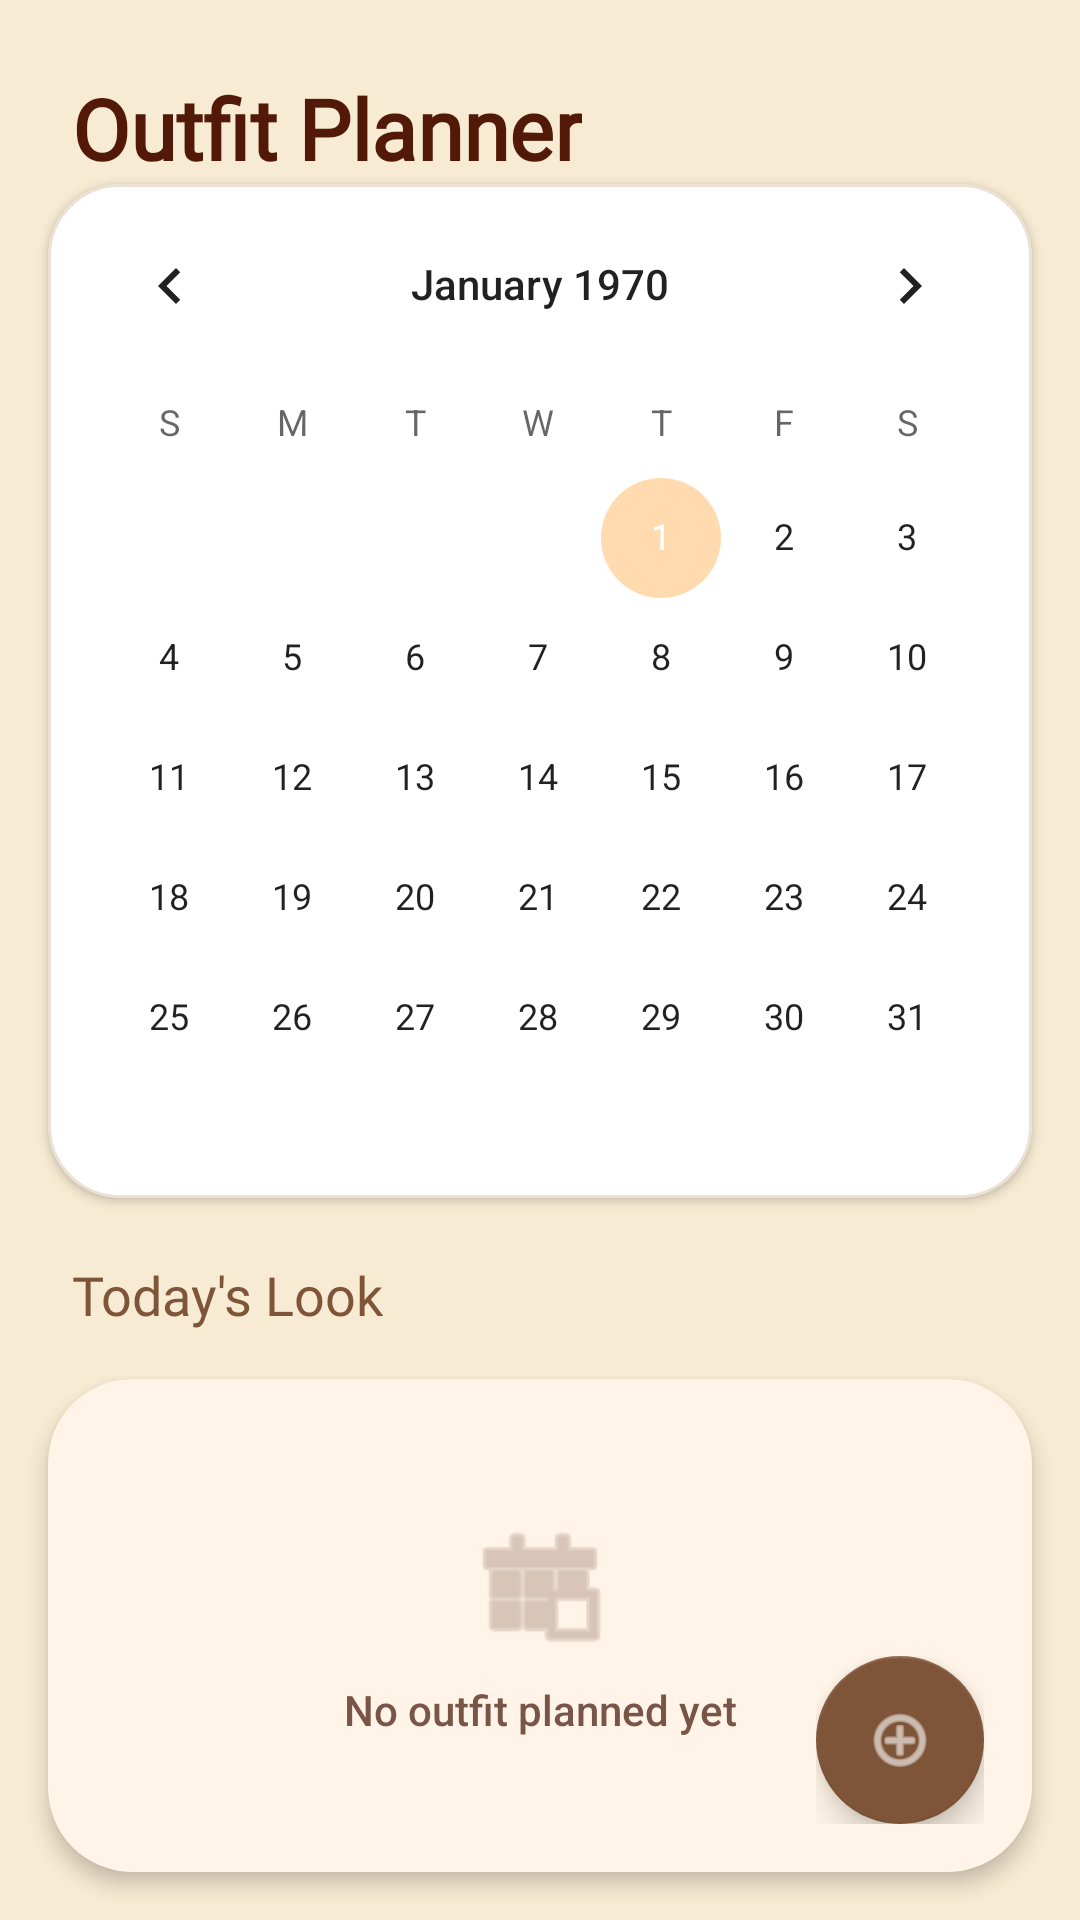

Reconstruct the res/layout file that produces this screen, plus the resources it refers to.
<!-- AndroidManifest.xml: application theme Theme.Styleswipe -->
<!-- res/layout/fragment_planner.xml -->
<?xml version="1.0" encoding="utf-8"?>
<androidx.constraintlayout.widget.ConstraintLayout xmlns:android="http://schemas.android.com/apk/res/android"
    xmlns:app="http://schemas.android.com/apk/res-auto"
    android:layout_width="match_parent"
    android:layout_height="match_parent"
    android:background="@color/style_cream">

    <TextView
        android:id="@+id/plannerTitle"
        android:layout_width="wrap_content"
        android:layout_height="wrap_content"
        android:layout_margin="24dp"
        android:fontFamily="@font/arena_rvwak"
        android:text="Outfit Planner"
        android:textColor="@color/style_dark_brown"
        android:textSize="28sp"
        android:textStyle="bold"
        app:layout_constraintStart_toStartOf="parent"
        app:layout_constraintTop_toTopOf="parent" />

    <com.google.android.material.card.MaterialCardView
        android:id="@+id/calendarCard"
        android:layout_width="match_parent"
        android:layout_height="wrap_content"
        android:layout_marginStart="16dp"
        android:layout_marginEnd="16dp"
        app:cardCornerRadius="24dp"
        app:cardElevation="2dp"
        app:strokeWidth="1dp"
        app:strokeColor="@color/style_light_peachy"
        app:layout_constraintTop_toBottomOf="@id/plannerTitle">

        <CalendarView
            android:id="@+id/calendarView"
            android:layout_width="match_parent"
            android:layout_height="wrap_content"
            android:theme="@style/Theme.Styleswipe" />
    </com.google.android.material.card.MaterialCardView>

    <TextView
        android:id="@+id/selectedDateLabel"
        android:layout_width="wrap_content"
        android:layout_height="wrap_content"
        android:layout_marginTop="20dp"
        android:layout_marginStart="24dp"
        android:fontFamily="@font/arena_rvwak"
        android:text="Today's Look"
        android:textColor="@color/style_chocolate"
        android:textSize="18sp"
        app:layout_constraintStart_toStartOf="parent"
        app:layout_constraintTop_toBottomOf="@id/calendarCard" />

    <com.google.android.material.card.MaterialCardView
        android:id="@+id/plannedOutfitCard"
        android:layout_width="match_parent"
        android:layout_height="0dp"
        android:layout_margin="16dp"
        app:cardCornerRadius="28dp"
        app:cardElevation="4dp"
        app:layout_constraintBottom_toBottomOf="parent"
        app:layout_constraintTop_toBottomOf="@id/selectedDateLabel">

        <androidx.constraintlayout.widget.ConstraintLayout
            android:layout_width="match_parent"
            android:layout_height="match_parent">

            <ImageView
                android:id="@+id/plannedOutfitImg"
                android:layout_width="match_parent"
                android:layout_height="match_parent"
                android:scaleType="centerCrop"
                android:background="@color/style_peach"
                android:alpha="0.3" />

            <LinearLayout
                android:id="@+id/emptyStateView"
                android:layout_width="wrap_content"
                android:layout_height="wrap_content"
                android:orientation="vertical"
                android:gravity="center"
                app:layout_constraintBottom_toBottomOf="parent"
                app:layout_constraintEnd_toEndOf="parent"
                app:layout_constraintStart_toStartOf="parent"
                app:layout_constraintTop_toTopOf="parent">

                <ImageView
                    android:layout_width="48dp"
                    android:layout_height="48dp"
                    android:src="@android:drawable/ic_menu_today"
                    app:tint="@color/style_brown"
                    android:alpha="0.5"/>

                <TextView
                    android:id="@+id/noOutfitText"
                    android:layout_width="wrap_content"
                    android:layout_height="wrap_content"
                    android:layout_marginTop="8dp"
                    android:text="No outfit planned yet"
                    android:textColor="@color/style_brown"
                    android:fontFamily="sans-serif-medium" />
            </LinearLayout>

            
            <LinearLayout
                android:id="@+id/plannedDetails"
                android:layout_width="match_parent"
                android:layout_height="wrap_content"
                android:orientation="vertical"
                android:padding="20dp"
                android:background="@drawable/gradient_overlay"
                app:layout_constraintBottom_toBottomOf="parent"
                android:visibility="gone">

                <TextView
                    android:id="@+id/plannedEvent"
                    android:layout_width="wrap_content"
                    android:layout_height="wrap_content"
                    android:text="Event Name"
                    android:textColor="@color/white"
                    android:textSize="22sp"
                    android:textStyle="bold"
                    android:fontFamily="@font/arena_rvwak"/>
            </LinearLayout>

            
            <LinearLayout
                android:layout_width="wrap_content"
                android:layout_height="wrap_content"
                android:layout_margin="16dp"
                android:orientation="horizontal"
                app:layout_constraintBottom_toBottomOf="parent"
                app:layout_constraintEnd_toEndOf="parent">

                <com.google.android.material.floatingactionbutton.FloatingActionButton
                    android:id="@+id/clearPlanBtn"
                    android:layout_width="wrap_content"
                    android:layout_height="wrap_content"
                    android:layout_marginEnd="12dp"
                    android:src="@android:drawable/ic_menu_delete"
                    app:backgroundTint="@color/white"
                    app:fabSize="mini"
                    app:tint="@color/style_chocolate"
                    android:visibility="gone"
                    android:contentDescription="Clear Plan" />

                <com.google.android.material.floatingactionbutton.FloatingActionButton
                    android:id="@+id/pickOutfitBtn"
                    android:layout_width="wrap_content"
                    android:layout_height="wrap_content"
                    android:src="@android:drawable/ic_menu_add"
                    app:backgroundTint="@color/style_chocolate"
                    app:tint="@color/white"
                    android:contentDescription="Select Outfit" />

            </LinearLayout>

        </androidx.constraintlayout.widget.ConstraintLayout>
    </com.google.android.material.card.MaterialCardView>

</androidx.constraintlayout.widget.ConstraintLayout>
<!-- resources referenced by this layout -->
<resources>
  <color name="style_brown">#795548</color>
  <color name="style_chocolate">#7F5539</color>
  <color name="style_cream">#F7EBD3</color>
  <color name="style_dark_brown">#521908</color>
  <color name="style_light_peachy">#EDE0D4</color>
  <color name="style_peach">#FFDBAF</color>
  <color name="white">#FFFFFFFF</color>
  <style name="Theme.Styleswipe" parent="Theme.MaterialComponents.Light.NoActionBar">
          
          <item name="colorPrimary">@color/style_caramel</item>
          <item name="colorPrimaryVariant">@color/style_chocolate</item>
          <item name="colorOnPrimary">@color/white</item>
          
          <item name="colorSecondary">@color/style_peach</item>
          <item name="colorSecondaryVariant">@color/style_tan</item>
          <item name="colorOnSecondary">@color/black</item>
          
          <item name="android:statusBarColor">?attr/colorPrimaryVariant</item>
          
          <item name="alertDialogTheme">@style/CustomAlertDialogTheme</item>
      </style>
  <color name="style_caramel">#9C6644</color>
  <color name="style_tan">#CA7B42</color>
  <color name="black">#FF000000</color>
  <style name="CustomAlertDialogTheme" parent="Theme.MaterialComponents.Light.Dialog.Alert">
          <item name="android:windowBackground">@android:color/transparent</item>
          <item name="android:background">@drawable/dialog_bg</item>
          <item name="colorPrimary">@color/style_dark_brown</item> 
          <item name="colorAccent">@color/style_chocolate</item> 
          <item name="android:textColor">@color/style_dark_brown</item>
          <item name="android:textColorPrimary">@color/style_dark_brown</item>
          <item name="android:fontFamily">@font/arena_rvwak</item>
          <item name="buttonBarPositiveButtonStyle">@style/CustomDialogButtonStyle</item>
          <item name="buttonBarNegativeButtonStyle">@style/CustomDialogButtonStyle</item>
      </style>
  <!-- drawable dialog_bg (drawable) -->
  <?xml version="1.0" encoding="utf-8"?>
  <shape xmlns:android="http://schemas.android.com/apk/res/android">
      <solid android:color="@color/style_cream" />
      <corners android:radius="28dp" />
      <stroke android:width="1dp" android:color="@color/style_light_peachy" />
  </shape>
  <style name="CustomDialogButtonStyle" parent="Widget.MaterialComponents.Button.TextButton">
          <item name="android:textColor">@color/style_chocolate</item>
          <item name="android:fontFamily">@font/arena_rvwak</item>
          <item name="android:textAllCaps">true</item>
          <item name="android:textStyle">bold</item>
      </style>
</resources>
